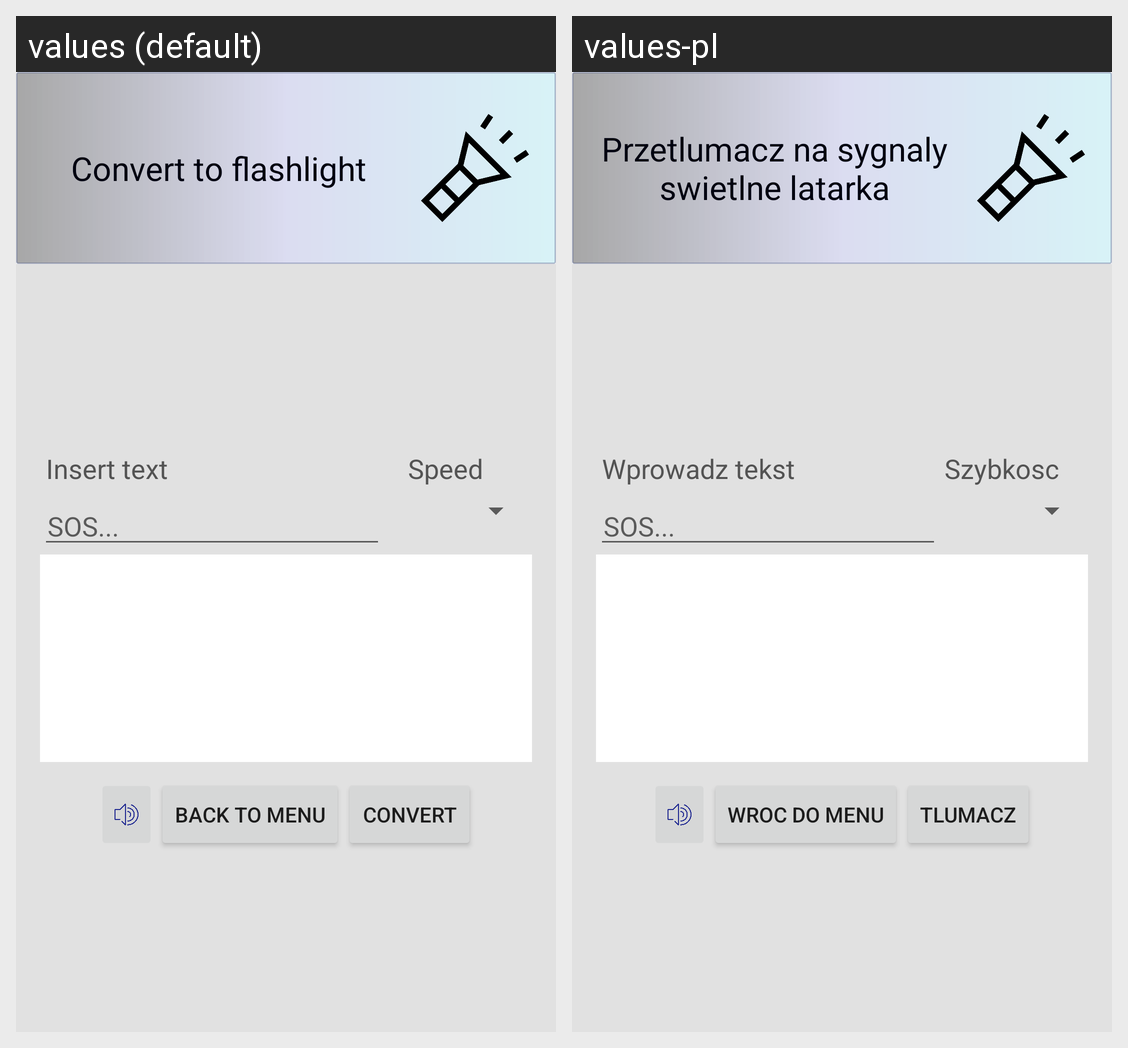

Here is an Android app screen in its default locale and in the app's own translations. Write out the translated-string differences for the strings that appear on this screen.
Android screen res/layout/activity_convert_to_flashlight.xml rendered under 2 locales, left to right: values (default), values-pl. Device: Nexus 5 (rendered at 1080×1920; each locale shown at half size, 540×960, under a caption strip naming it); theme AppTheme.
Strings drawn on this screen, with the default value and each locale's value (text and hints the layout hard-codes, and strings that could not be matched under every locale, appear in the picture but are not listed):

convert_to_flashlight
  values: Convert to flashlight
  values-pl: Przetlumacz na sygnaly swietlne latarka

insert_text
  values: Insert text
  values-pl: Wprowadz tekst

speed
  values: Speed
  values-pl: Szybkosc

back_to_menu_button
  values: BACK TO MENU
  values-pl: WROC DO MENU

convert_button
  values: CONVERT
  values-pl: TLUMACZ
